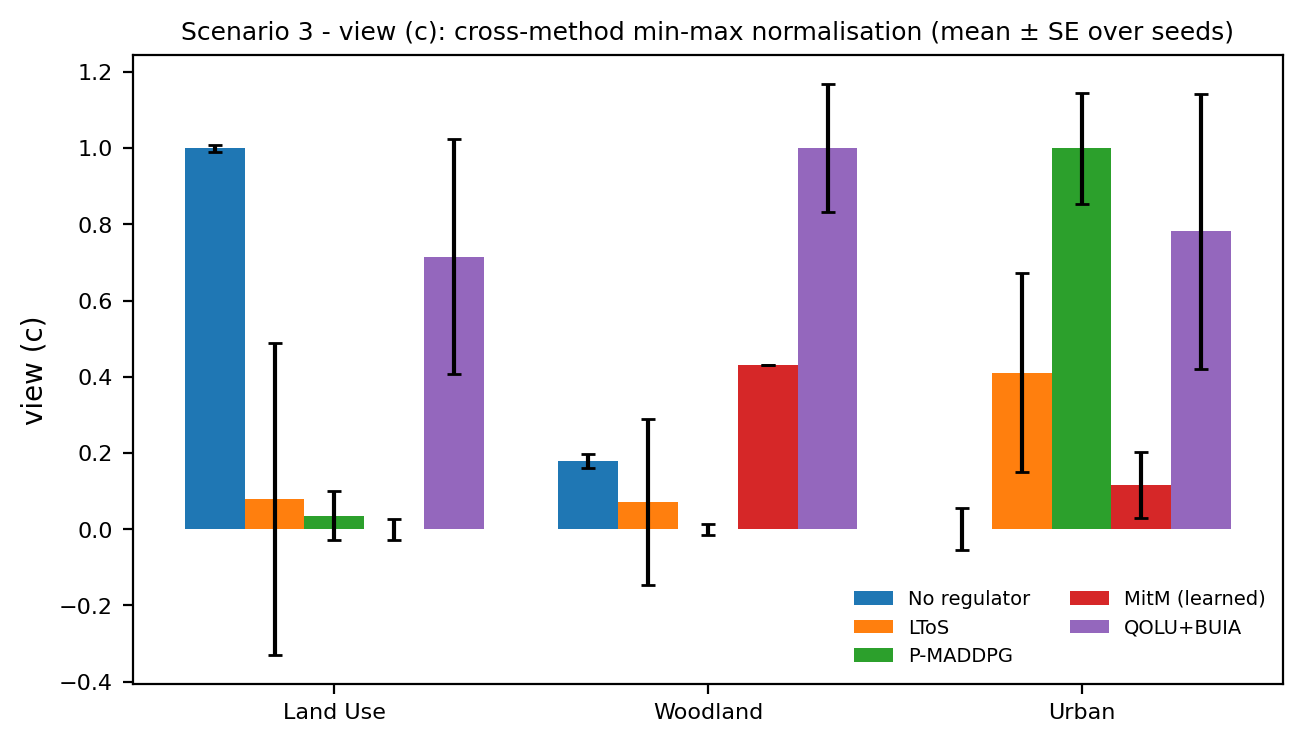

Source data for this figure (header and first rows):
scenario, view, method, metric, mean, sd, se, n
3, minmax, ltos, land_use, 0.07971, 0.9161, 0.4097, 5
3, minmax, ltos, woodland, 0.07172, 0.4879, 0.2182, 5
3, minmax, ltos, urban, 0.4109, 0.584, 0.2612, 5
3, minmax, mitm_learned, land_use, 0.0, 0.06279, 0.02808, 5
3, minmax, mitm_learned, woodland, 0.4303, 0.0, 0.0, 5
3, minmax, mitm_learned, urban, 0.1151, 0.1933, 0.08646, 5
3, minmax, no_regulator, land_use, 1.0, 0.02013, 0.009001, 5
3, minmax, no_regulator, woodland, 0.18, 0.04031, 0.01803, 5
3, minmax, no_regulator, urban, 0.0, 0.1218, 0.05446, 5
3, minmax, pmaddpg, land_use, 0.03599, 0.1417, 0.06337, 5
3, minmax, pmaddpg, woodland, 0.0, 0.03159, 0.01413, 5
3, minmax, pmaddpg, urban, 1.0, 0.3249, 0.1453, 5
3, minmax, qolu_buia, land_use, 0.7155, 0.6912, 0.3091, 5
3, minmax, qolu_buia, woodland, 1.0, 0.3771, 0.1686, 5
3, minmax, qolu_buia, urban, 0.7814, 0.8079, 0.3613, 5
